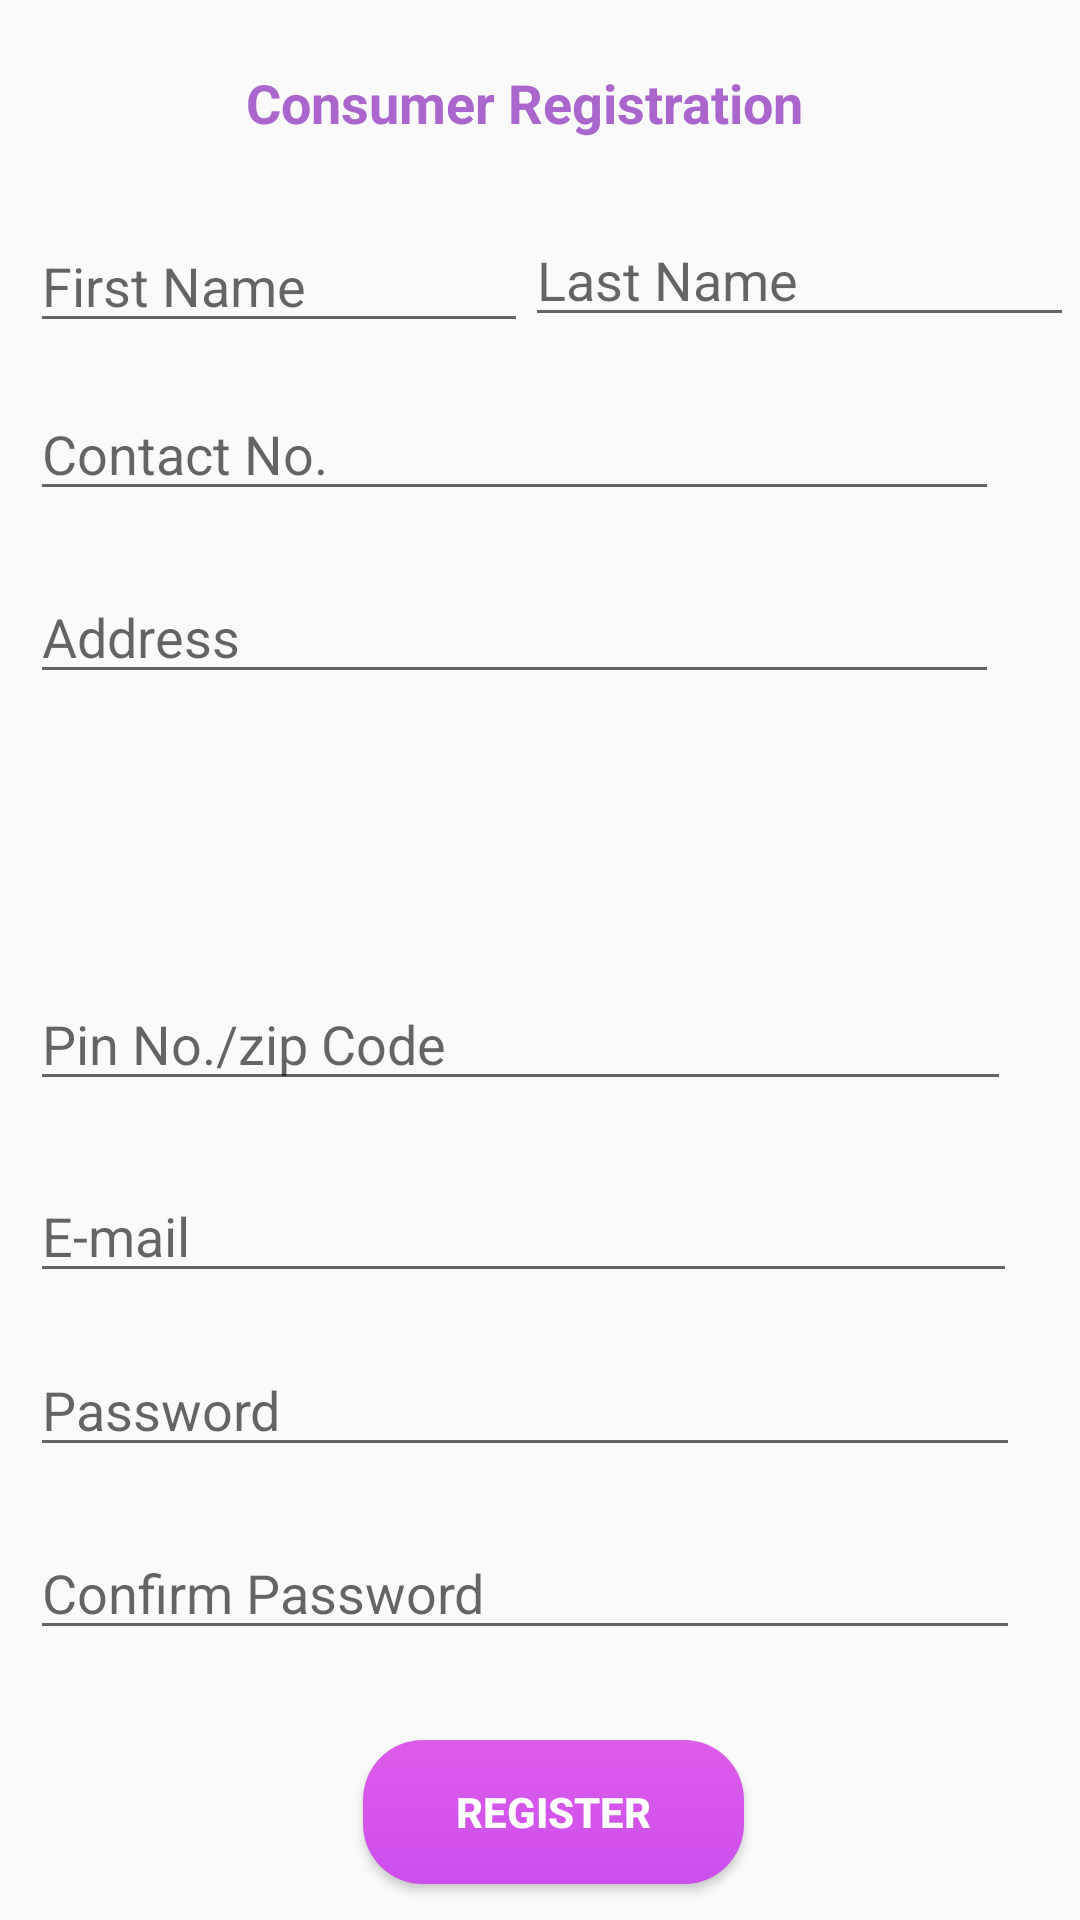

Produce the Android XML layout that renders to this screen, including the resource entries it uses.
<!-- AndroidManifest.xml: application theme AppTheme -->
<!-- res/layout/activity_cust_register.xml -->
<?xml version="1.0" encoding="utf-8"?>
<RelativeLayout
    xmlns:android="http://schemas.android.com/apk/res/android"
    xmlns:tools="http://schemas.android.com/tools"
    android:layout_width="match_parent"
    android:layout_height="match_parent"
    android:layout_marginTop="0dp"
    android:layout_marginRight="0dp">

    <TextView
        android:id="@+id/c_head"
        android:layout_width="221dp"
        android:layout_height="30dp"
        android:layout_alignParentStart="true"
        android:layout_alignParentLeft="true"
        android:layout_alignParentTop="true"
        android:layout_alignParentEnd="true"
        android:layout_alignParentRight="true"
        android:layout_marginStart="72dp"
        android:layout_marginLeft="72dp"
        android:layout_marginTop="17dp"
        android:layout_marginEnd="91dp"
        android:layout_marginRight="91dp"
        android:paddingLeft="10dp"
        android:paddingTop="5dp"
        android:text="Consumer Registration Form"
        android:textColor="@android:color/holo_purple"
        android:textSize="18sp"
        android:textStyle="bold"
        android:inputType="text"/>
    <EditText
        android:id="@+id/reg_c_lname"
        android:layout_width="183dp"
        android:layout_height="wrap_content"
        android:layout_alignParentTop="true"
        android:layout_alignParentEnd="true"
        android:layout_marginTop="71dp"
        android:layout_marginEnd="2dp"
        android:ems="10"
        android:hint="Last Name"
        android:inputType="text"
        android:layout_marginRight="2dp"
        android:layout_alignParentRight="true" />


    <EditText
        android:id="@+id/reg_c_fname"
        android:layout_width="166dp"
        android:layout_height="wrap_content"
        android:layout_alignParentTop="true"
        android:layout_marginLeft="10dp"
        android:layout_marginTop="73dp"
        android:ems="10"
        android:hint="First Name"
        android:inputType="textPersonName" />

    <EditText
        android:id="@+id/reg_c_phone"
        android:layout_width="323dp"
        android:layout_height="wrap_content"
        android:layout_alignParentTop="true"
        android:layout_marginLeft="10dp"
        android:layout_marginTop="129dp"
        android:ems="10"
        android:hint="Contact No."
        android:inputType="number" />

    <EditText
        android:id="@+id/reg_c_addr"
        android:layout_width="323dp"
        android:layout_height="wrap_content"
        android:layout_alignParentTop="true"
        android:layout_marginLeft="10dp"
        android:layout_marginTop="190dp"
        android:ems="10"
        android:hint="Address"
        android:inputType="textMultiLine"
        android:singleLine="true" />

    <EditText
        android:id="@+id/reg_c_email"
        android:layout_width="329dp"
        android:layout_height="wrap_content"
        android:layout_alignParentBottom="true"
        android:layout_marginLeft="10dp"
        android:layout_marginBottom="209dp"
        android:ems="10"
        android:hint="E-mail"
        android:inputType="textEmailAddress" />

    <EditText
        android:id="@+id/reg_c_pin"
        android:layout_width="327dp"
        android:layout_height="wrap_content"
        android:layout_alignParentBottom="true"
        android:layout_marginLeft="10dp"
        android:layout_marginBottom="273dp"
        android:ems="10"
        android:hint="Pin No./zip Code"
        android:inputType="number"
        android:singleLine="true" />

    <EditText
        android:id="@+id/reg_c_pwd"
        android:layout_width="330dp"
        android:layout_height="wrap_content"
        android:layout_alignParentBottom="true"
        android:layout_marginLeft="10dp"
        android:layout_marginBottom="151dp"
        android:ems="10"
        android:hint="Password"
        android:inputType="textPassword" />

    <EditText
        android:id="@+id/reg_c_confirm_pwd"
        android:layout_width="330dp"
        android:layout_height="wrap_content"
        android:layout_alignParentBottom="true"
        android:layout_marginLeft="10dp"
        android:layout_marginBottom="90dp"
        android:ems="10"
        android:hint="Confirm Password"
        android:inputType="textPassword" />

    <Button
        android:id="@+id/reg_c_confirm_button"
        android:layout_width="151dp"
        android:layout_height="wrap_content"
        android:layout_alignParentStart="true"
        android:layout_alignParentLeft="true"
        android:layout_alignParentEnd="true"
        android:layout_alignParentRight="true"
        android:layout_alignParentBottom="true"
        android:layout_marginStart="121dp"
        android:layout_marginLeft="121dp"
        android:layout_marginEnd="112dp"
        android:layout_marginRight="112dp"
        android:layout_marginBottom="12dp"
        android:background="@drawable/rounded_pink"
        android:text="Register"
        android:textColor="#fff"
        android:textStyle="bold"
        />


</RelativeLayout>
<!-- resources referenced by this layout -->
<resources>
  <!-- drawable rounded_pink (drawable) -->
  <?xml version="1.0" encoding="utf-8"?>
  <shape xmlns:android="http://schemas.android.com/apk/res/android" android:shape="rectangle">
      <gradient android:startColor="#cc4eec"
          android:endColor="#dd5cea"
          android:angle="90"/>
      <corners android:radius="20dp"/>
  
  </shape>
  <style name="AppTheme" parent="Theme.AppCompat.Light">
      </style>
</resources>
